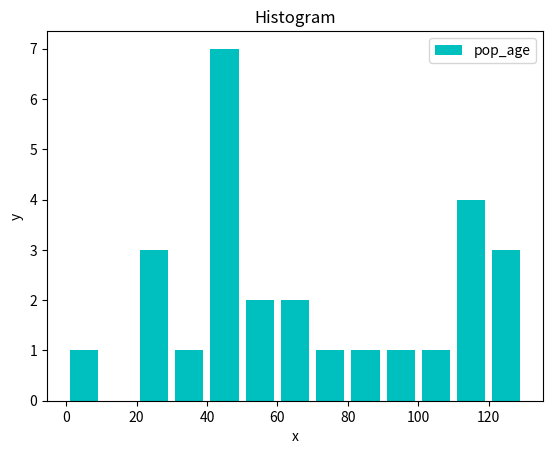

This figure's Python source:
import matplotlib.pyplot as plt
from matplotlib import style

pop_age=[22,55,62,45,21,22,34,42,4,99,102,110,121,122,130,111,115,112,80,75,65,54,44,44,43,42,48]

bins=[0,10,20,30,40,50,60,70,80,90,100,110,120,130]

plt.hist(pop_age,bins,label='pop_age',histtype='bar',color='c',rwidth=0.8)

plt.xlabel('x')
plt.ylabel('y')
plt.title("Histogram")

#plt.grid(True)

plt.legend()

plt.show()
